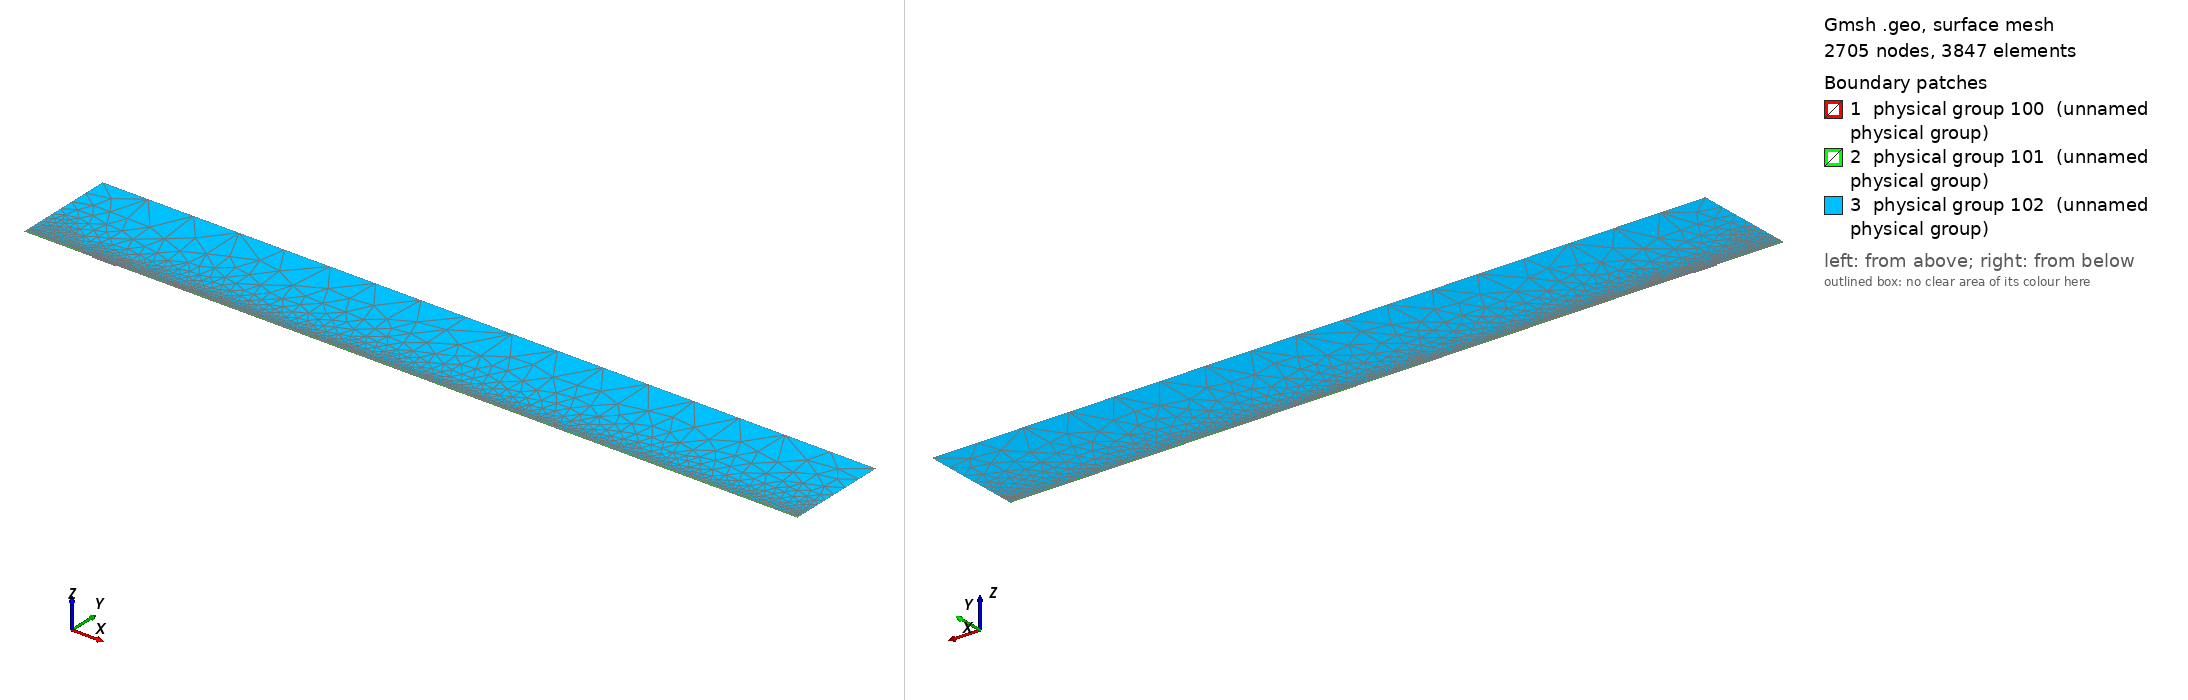

Gmsh geometry script, surface-meshed: 2705 nodes, 3847 surface elements. Boundary patches (legend numbers): 1 physical group 100 (unnamed physical group), 2 physical group 101 (unnamed physical group), 3 physical group 102 (unnamed physical group). Left view from above one corner, right view from below the opposite corner. Legend entries are the model's physical surfaces. The drawing asked Gmsh for element sizes between 1% and 20% of the model's largest extent; the script's own settings can give other sizes.

=== mesh.geo (drawn) ===
// Macro parameters
deltaStar = 1;
D = 1.75 * deltaStar; // depth of the gap 
W = 35 * deltaStar; // width of the gap
r = 16; // length of non-constant quads upstream and downstream of the gap
s = 8; // length of non-constant quads left and right inside the gap
BL = 0.25 * deltaStar; // height of the second layer of quad elements
BL_upper = 3.5 * deltaStar; // height of the third layer of quad elements
x0 = 100 * deltaStar; // x distance from inflow to gap
lengthOutflow = 1000 * deltaStar; // length after the gap
x3 = W + lengthOutflow; // last point of the domain
height = 150 * deltaStar; // height of the triangular region
triagHeightRegion_inflow = height - BL - BL_upper; // height of the triangular region

// Micro parameters
dx = 0.2; // dx of square elements near the leading and trailing edge of the gap (most resolution-demanding points in the domain)
dy = 1.25 * dx; 
size_triag_v_top = 64; // size of the elements in the upper triangular region

// All the value below are between 0 and 1. =1  means the elements are all equal in size. Avoid using values very close to 1, because we dividing by log(p) in the formula.
dy_in_v_right = 1.5; // heighest quad in the upper layer of quads, in the right part of the gap
dy_in_v_left = 1.75; // heighest quad in the upper layer of quads, in the left part of the gap

// fit (check the file scripts/fit_gmsh.py for more details)
p_in_v_left = 1.0335663036230878 - 1.0234149444433507/(W - 0.8098798097181781)^0.5991729377115732; // densitiy concentration of elements inside the gap, vertically, near the left wall.
p_in_v_right = 1.008073572191136 - 1.1471875292840257/(W - 1.2941255994826328)^0.7890392764815325; // densitiy concentration of elements inside the gap, vertically, near the right wall.
p_in_h_bottom = 0.9; // densitiy concentration of elements inside the gap, horizontally. 
p_in_h_top = 0.9; // densitiy concentration of elements inside the gap, horizontally. 

p_out_h = 0.5; // densitiy concentration of elements outside the gap, horizontally.
p_out_h_upper = 0.4; // densitiy concentration of elements outside the gap, horizontally on the upper layer of quads
p_out_v_inflow_dense = 0.8; // densitiy concentration of elements outside the gap, vertically, near the inflow and the gap
p_out_v_inflow_sparse = 0.99; // densitiy concentration of elements outside the gap, vertically, near the inflow and far from the gap
p_out_v_outflow_dense = 0.9; // densitiy concentration of elements outside the gap, vertically, near the outflow and the gap
p_out_v_outflow_sparse = 0.995; // densitiy concentration of elements outside the gap, vertically, near the outflow and far from the gap
p_triag_h_inflow = 0.8; // densitiy concentration of elements in the triangular region of the domain, horizontally.
p_triag_h_outflow = p_triag_h_inflow; // densitiy concentration of elements in the triangular region of the domain, horizontally.

enlarge_triag_inflow = 1.1; // heigher the value, larger the elements in the triangular region near the inflow
enlarge_triag_outflow = 1.1; // heigher the value, larger the elements in the triangular region near the outflow

// Automated parameters 
a_in_v_right = dx / (W / 2);
a_in_v_left = dx / (W / 2);
a_in_h_bottom = dy / (D / 2);
a_in_h_top = dx / (D / 2);
a_out_h = dx / BL;
a_out_v_inflow_dense = dx / r;
a_out_v_outflow_dense = dx / r;

// for the derivation of the formula, see file 20250123_gmshFormula.md in the docs folder
N_in_v_right = Ceil( Log (a_in_v_right / (1 - p_in_v_right + a_in_v_right * p_in_v_right)) / Log(p_in_v_right) );
N_in_v_left = Ceil( Log (a_in_v_left / (1 - p_in_v_left + a_in_v_left * p_in_v_left)) / Log(p_in_v_left) );
N_in_h_bottom = Ceil( Log (a_in_h_bottom / (1 - p_in_h_bottom + a_in_h_bottom * p_in_h_bottom)) / Log(p_in_h_bottom) );
N_in_h_top = Ceil( Log (a_in_h_top / (1 - p_in_h_top + a_in_h_top * p_in_h_top)) / Log(p_in_h_top) );
N_out_h = Ceil( Log (a_out_h / (1 - p_out_h + a_out_h * p_out_h)) / Log(p_out_h) ) + 1; // + 1 is to correct the fact that the distance is too small to properly approximate the dx length
N_out_v_inflow_dense = Ceil( Log (a_out_v_inflow_dense / (1 - p_out_v_inflow_dense + a_out_v_inflow_dense * p_out_v_inflow_dense)) / Log(p_out_v_inflow_dense) );
N_out_v_outflow_dense = Ceil( Log (a_out_v_outflow_dense / (1 - p_out_v_outflow_dense + a_out_v_outflow_dense * p_out_v_outflow_dense)) / Log(p_out_v_outflow_dense) );

p_for_a_out_v_inflow_sparse_computation = p_out_v_inflow_dense;
p_for_a_out_v_outflow_sparse_computation = (p_out_v_outflow_dense + p_out_v_outflow_dense) / 2;
a_out_v_inflow_sparse = r / (x0 - r) * (1 - p_for_a_out_v_inflow_sparse_computation) / (1 - p_for_a_out_v_inflow_sparse_computation^(N_out_v_inflow_dense + 1));
a_out_v_outflow_sparse = r / (lengthOutflow - r) * (1 - p_for_a_out_v_outflow_sparse_computation) / (1 - p_for_a_out_v_outflow_sparse_computation^(N_out_v_outflow_dense + 1));

N_out_v_inflow_sparse = Ceil( Log(a_out_v_inflow_sparse / (1 - p_out_v_inflow_sparse + a_out_v_inflow_sparse * p_out_v_inflow_sparse)) / Log(p_out_v_inflow_sparse) );
N_out_v_outflow_sparse = Ceil( Log(a_out_v_outflow_sparse / (1 - p_out_v_outflow_sparse + a_out_v_outflow_sparse * p_out_v_outflow_sparse)) / Log(p_out_v_outflow_sparse) );


// second layer of quads
a_out_h_upper = (BL) / (BL_upper) * (1 - p_out_h) / (1 - p_out_h^(N_out_h + 1));
N_out_h_upper = Ceil( Log(a_out_h_upper / (1 - p_out_h_upper + a_out_h_upper * p_out_h_upper)) / Log(p_out_h_upper) );

// ---------------------------
// for triangular region
// ---------------------------
a_triag_h_inflow = (BL_upper) / (triagHeightRegion_inflow) * (1 - p_out_h_upper) / (1 - p_out_h_upper^(N_out_h_upper + 1));
a_triag_h_outflow = a_triag_h_inflow;
N_triag_v_top = Ceil( (x3 + x0) / size_triag_v_top ); // we assume p_triag_v = 1, otherwise the formula is different
N_triag_h_inflow = Ceil( Log(a_triag_h_inflow / (1 - p_triag_h_inflow + a_triag_h_inflow * p_triag_h_inflow)) / Log(p_triag_h_inflow) );
N_triag_h_outflow = Ceil( Log(a_triag_h_outflow / (1 - p_triag_h_outflow + a_triag_h_outflow * p_triag_h_outflow)) / Log(p_triag_h_outflow) );
N_triag_h_inflow = Ceil( N_triag_h_inflow / enlarge_triag_inflow );
N_triag_h_outflow = Ceil( N_triag_h_outflow / enlarge_triag_outflow );

Point(1) = {-x0, 0, 0};
Point(2) = {0,0,0};
Point(3) = {0,-D,0};
Point(4) = {W,-D,0};
Point(5) = {W,0,0};
Point(6) = {x3,0,0};
Point(8) = {x3,height,0};
Point(7) = {x3,BL,0};
Point(9) = {-x0,height,0};
Point(10) = {-x0,BL,0};
Point(11) = {0,BL,0};
Point(12) = {W,BL,0};
Point(13) = {W/2,0,0};
Point(14) = {W/2,BL,0};
Point(15) = {0,-D/2,0};
Point(16) = {W/2,-D,0};
Point(17) = {W,-D/2,0};
Point(18) = {-r,0,0};
Point(19) = {-r,BL,0};
Point(20) = {W + r,0,0};
Point(21) = {W + r,BL,0};
Point(22) = {-x0,BL+BL_upper,0};
Point(23) = {-r,BL+BL_upper,0};
Point(24) = {W + r,BL+BL_upper,0};
Point(25) = {x3,BL+BL_upper,0};

Line(1) = {1,18};
Line(2) = {2,15};
Line(3) = {3,16};
Line(4) = {4,17};
Line(5) = {5,20};
Line(6) = {6,7};
Line(7) = {7,25};
Line(8) = {8,9};
Line(9) = {9,22};
Line(10) = {10,19};
Line(11) = {10,1};
Line(12) = {11,14};
Line(13) = {12,21};
Line(14) = {2,13};
Line(15) = {15,3};
Line(16) = {16,4};
Line(17) = {17,5};
Line(18) = {13,5};
Line(19) = {14,12};
Line(20) = {18,2};
Line(21) = {20,6};
Line(22) = {21,7};
Line(23) = {19,11};
Line(24) = {22,10};
Line(25) = {25,8};
Line(26) = {25,24};
Line(27) = {22,23};
Line(28) = {23,19};
Line(29) = {24,21};

// outer quads
Curve Loop(1) = {5, 21, 6, -22, -13, -19, -12, -23, -10, 11, 1, 20, 14, 18};
Plane Surface(1) = {1};

// inside gap
Curve Loop(2) = {2, 15, 3, 16, 4, 17, -18, -14};
Plane Surface(2) = {2};

// triangular region
Curve Loop(3) = {23, 12, 19, 13, -29, -26, 25, 8, 9, 27, 28};
Plane Surface(3) = {3};

// 3rd layer of quads
Curve Loop(4) = {-24, 27, 28,-10};
Curve Loop(5) = {-29, -26, -7, -22};

Plane Surface(4) = {4};
Plane Surface(5) = {5};


// This defines the surfaces that will be meshed with quad elements
Transfinite Surface {1} = {1, 6, 7, 10};
Transfinite Surface {2} = {3, 4, 5, 2}; // number '2' must match the number '2' of plane surface
Transfinite Surface {4} = {19, 23, 22, 10};
Transfinite Surface {5} = {7, 25, 24, 21};

Transfinite Curve {18, 16, 19} = N_in_v_right Using Progression p_in_v_right;
Transfinite Curve {-14, -3, -12} = N_in_v_left Using Progression p_in_v_left;

Transfinite Curve {15, -4} = N_in_h_bottom Using Progression p_in_h_bottom;
Transfinite Curve {-2, 17} = N_in_h_top Using Progression p_in_h_top;


Transfinite Curve {11, -6} = N_out_h Using Progression p_out_h;
Transfinite Curve {24, 28, 29, -7} = N_out_h_upper Using Progression p_out_h_upper;
Transfinite Curve {10, 1, 27} = N_out_v_inflow_sparse Using Progression p_out_v_inflow_sparse;
Transfinite Curve {20, 23} = N_out_v_inflow_dense Using Progression p_out_v_inflow_dense;
Transfinite Curve {-21, -22, 26} = N_out_v_outflow_sparse Using Progression p_out_v_outflow_sparse;
Transfinite Curve {-5, -13} = N_out_v_outflow_dense Using Progression p_out_v_outflow_dense;

Recombine Surface {1, 2, 4, 5};

// for triangluar region
Transfinite Curve {8} = N_triag_v_top Using Progression 1;
Transfinite Curve {-25} = N_triag_h_outflow Using Progression p_triag_h_outflow;
Transfinite Curve {9} = N_triag_h_inflow Using Progression p_triag_h_inflow;


// defining boundary
Physical Curve(1) = {9,24,11}; // inlet
Physical Curve(2) = {7,25,6}; // outlet
Physical Curve(3) = {8}; // top
Physical Curve(4) = {1, 20, 2, 15, 3, 16, 4, 17, 5, 21}; // wall


Physical Surface(100) = {1};
Physical Surface(101) = {2, 4, 5};
Physical Surface(102) = {3};
